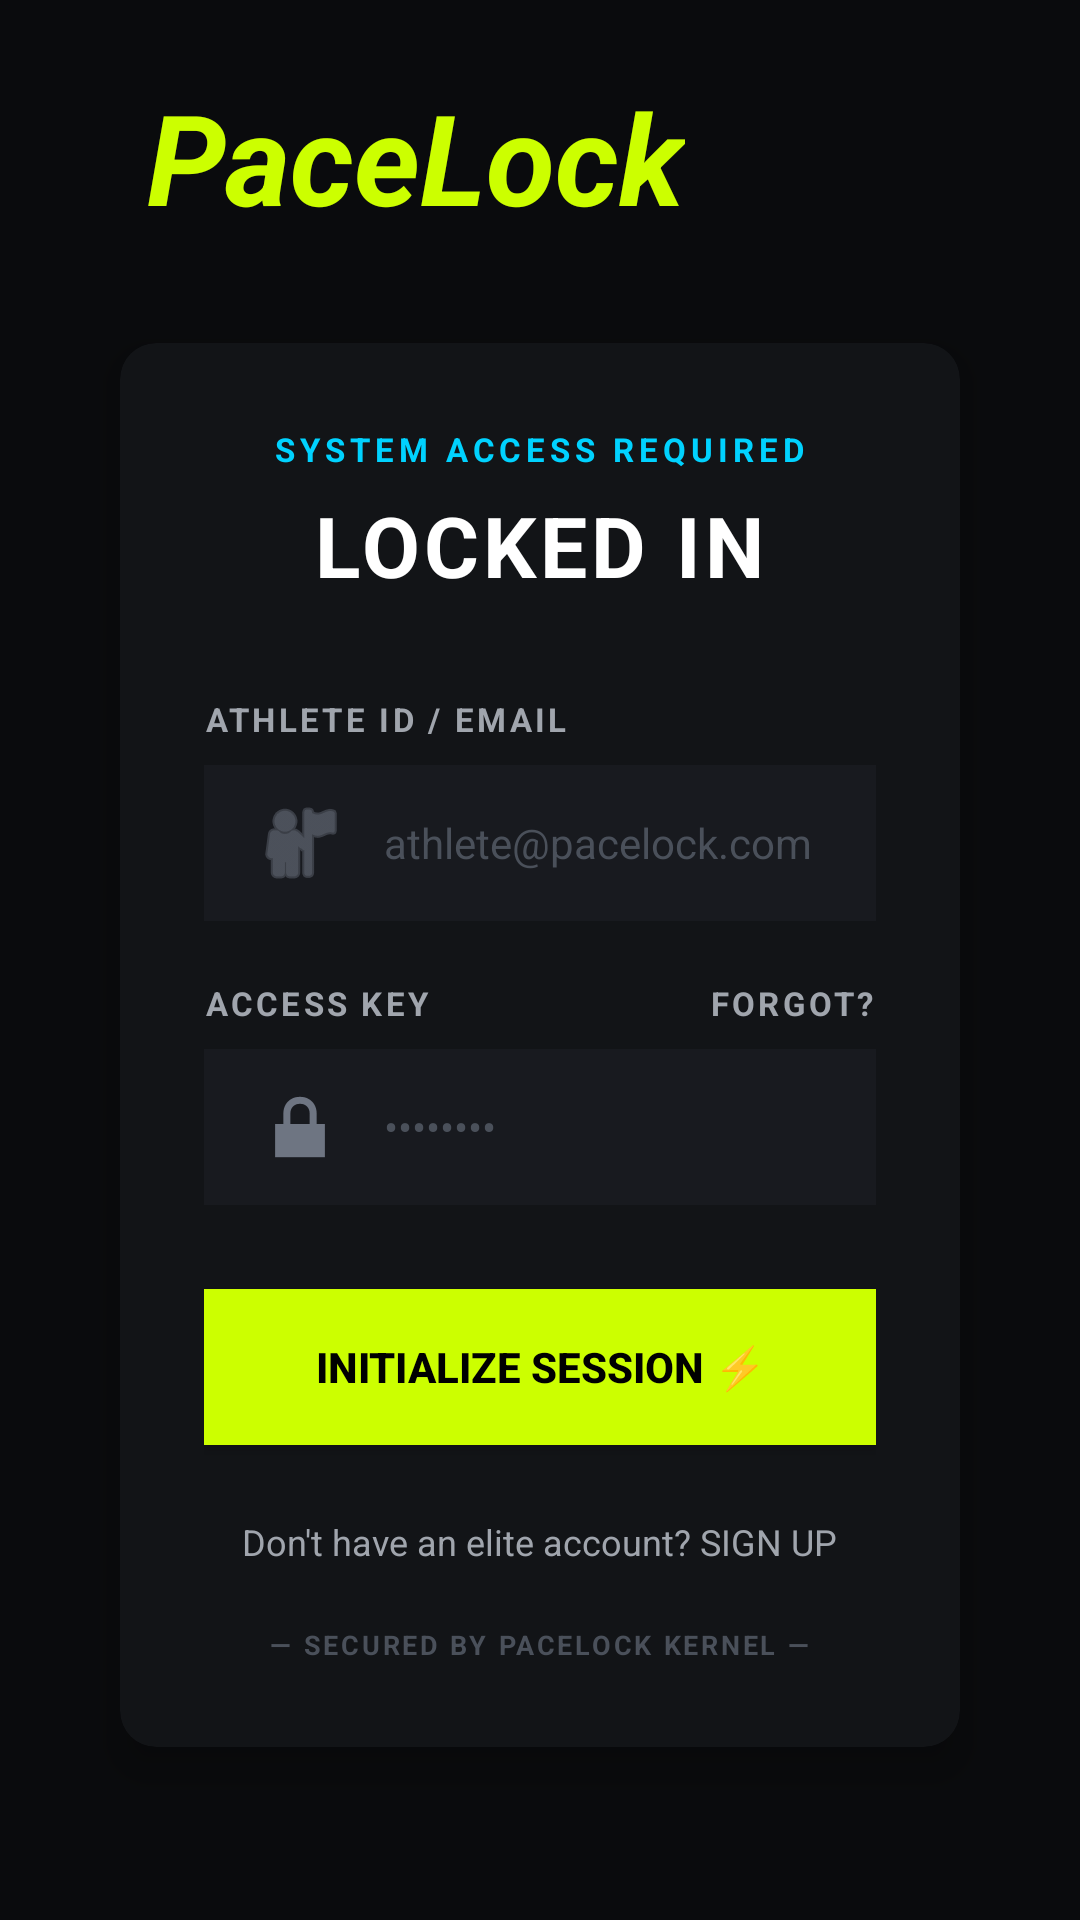

Layout XML and referenced resources for this Android screen:
<!-- AndroidManifest.xml: application theme Theme.PaceLock -->
<!-- res/layout/activity_login.xml -->
<?xml version="1.0" encoding="utf-8"?>
<androidx.constraintlayout.widget.ConstraintLayout xmlns:android="http://schemas.android.com/apk/res/android"
    xmlns:app="http://schemas.android.com/apk/res-auto"
    xmlns:tools="http://schemas.android.com/tools"
    android:id="@+id/main"
    android:layout_width="match_parent"
    android:layout_height="match_parent"
    android:background="#0A0B0D"
    android:padding="24dp"
    tools:context=".LoginActivity">


        
        <TextView
            android:id="@+id/tvBrandName"
            android:layout_width="wrap_content"
            android:layout_height="wrap_content"
            android:text="PaceLock"
            android:textColor="#CCFF00"
            android:textSize="42sp"
            android:paddingStart="25dp"
            android:textStyle="italic|bold"
            app:layout_constraintStart_toStartOf="parent"
            app:layout_constraintTop_toTopOf="parent" />



        
        <androidx.cardview.widget.CardView
            android:id="@+id/cardLogin"
            android:layout_width="0dp"
            android:layout_height="wrap_content"
            android:layout_marginHorizontal="16dp"
            app:cardBackgroundColor="#121417"
            app:cardCornerRadius="12dp"
            app:cardElevation="8dp"
            app:layout_constraintBottom_toBottomOf="@id/main"
            app:layout_constraintEnd_toEndOf="parent"
            app:layout_constraintStart_toStartOf="parent"
            android:paddingVertical="20dp"
            app:layout_constraintTop_toBottomOf="@id/tvBrandName">

            <LinearLayout
                android:layout_width="match_parent"
                android:layout_height="wrap_content"
                android:orientation="vertical"
                android:padding="28dp">

                
                <TextView
                    android:layout_width="wrap_content"
                    android:layout_height="wrap_content"
                    android:layout_gravity="center_horizontal"
                    android:letterSpacing="0.15"
                    android:text="SYSTEM ACCESS REQUIRED"
                    android:textColor="#00D2FF"
                    android:textSize="11sp"
                    android:textStyle="bold" />

                
                <TextView
                    android:layout_width="wrap_content"
                    android:layout_height="wrap_content"
                    android:layout_gravity="center_horizontal"
                    android:layout_marginTop="6dp"
                    android:letterSpacing="0.05"
                    android:text="LOCKED IN"
                    android:textColor="#FFFFFF"
                    android:textSize="28sp"
                    android:textStyle="bold" />

                
                <TextView
                    android:layout_width="wrap_content"
                    android:layout_height="wrap_content"
                    android:layout_marginTop="32dp"
                    android:letterSpacing="0.1"
                    android:text="ATHLETE ID / EMAIL"
                    android:textColor="#A0A5AD"
                    android:textSize="11sp"
                    android:textStyle="bold" />

                
                <EditText
                    android:id="@+id/etEmail"
                    android:layout_width="match_parent"
                    android:layout_height="52dp"
                    android:layout_marginTop="8dp"
                    android:background="#181A1F"
                    android:drawableStart="@android:drawable/ic_menu_myplaces"
                    android:drawablePadding="12dp"
                    android:drawableTint="#6E7582"
                    android:hint="athlete@pacelock.com"
                    android:inputType="textEmailAddress"
                    android:paddingHorizontal="16dp"
                    android:textColor="#FFFFFF"
                    android:textColorHint="#4A505A"
                    android:textSize="14sp" />

                
                <RelativeLayout
                    android:layout_width="match_parent"
                    android:layout_height="wrap_content"
                    android:layout_marginTop="20dp">

                    <TextView
                        android:layout_width="wrap_content"
                        android:layout_height="wrap_content"
                        android:layout_alignParentStart="true"
                        android:letterSpacing="0.1"
                        android:text="ACCESS KEY"
                        android:textColor="#A0A5AD"
                        android:textSize="11sp"
                        android:textStyle="bold" />

                    <TextView
                        android:id="@+id/tvForgot"
                        android:layout_width="wrap_content"
                        android:layout_height="wrap_content"
                        android:layout_alignParentEnd="true"
                        android:letterSpacing="0.1"
                        android:text="FORGOT?"
                        android:textColor="#A0A5AD"
                        android:textSize="11sp"
                        android:textStyle="bold" />
                </RelativeLayout>

                
                <EditText
                    android:id="@+id/etPassword"
                    android:layout_width="match_parent"
                    android:layout_height="52dp"
                    android:layout_marginTop="8dp"
                    android:background="#181A1F"
                    android:drawableStart="@android:drawable/ic_lock_lock"
                    android:drawablePadding="12dp"
                    android:drawableTint="#6E7582"
                    android:hint="••••••••"
                    android:inputType="textPassword"
                    android:paddingHorizontal="16dp"
                    android:textColor="#FFFFFF"
                    android:textColorHint="#4A505A"
                    android:textSize="14sp" />

                
                <androidx.appcompat.widget.AppCompatButton
                    android:id="@+id/btnInitialize"
                    android:layout_width="match_parent"
                    android:layout_height="52dp"
                    android:layout_marginTop="28dp"
                    android:background="#CCFF00"
                    android:text="INITIALIZE SESSION ⚡"
                    android:textColor="#000000"
                    android:textSize="14sp"
                    android:textStyle="bold" />

                
                <TextView
                    android:id="@+id/tvSignUp"
                    android:layout_width="wrap_content"
                    android:layout_height="wrap_content"
                    android:layout_gravity="center_horizontal"
                    android:layout_marginTop="24dp"
                    android:text="Don't have an elite account? SIGN UP"
                    android:textColor="#A0A5AD"
                    android:textSize="12sp" />

                
                <TextView
                    android:layout_width="wrap_content"
                    android:layout_height="wrap_content"
                    android:layout_gravity="center_horizontal"
                    android:layout_marginTop="20dp"
                    android:letterSpacing="0.1"
                    android:text="— SECURED BY PACELOCK KERNEL —"
                    android:textColor="#4A505A"
                    android:textSize="9sp"
                    android:textStyle="bold" />

            </LinearLayout>
        </androidx.cardview.widget.CardView>

</androidx.constraintlayout.widget.ConstraintLayout>
<!-- resources referenced by this layout -->
<resources>
  <style name="Theme.PaceLock" parent="Base.Theme.PaceLock" />
  <style name="Base.Theme.PaceLock" parent="Theme.Material3.DayNight.NoActionBar">
  
  </style>
</resources>
